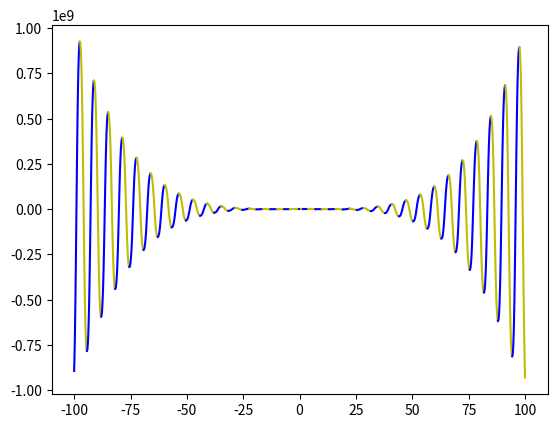

This figure's Python source:
import math
import numpy as np
import matplotlib.pyplot as plt

# f(x) = -12x^4*sin(cos(x)) - 18x^3+5x^2 + 10x - 30

sps = [-12, -18, 5, 10, -30]
x_lim = [-100, 100]

x = np.arange(x_lim[0], x_lim[1], 0.1)

def func(x, a, b, c, d, e):
    return a * x ** 4 * np.sin(np.cos(x)) + b * x ** 3 + c * x ** 2 + d * x + e

#print(func(x[0], *sps))
#print(func(x[1], *sps))

x_ch = []
func_dir = -1

color = 'b'
def ch_color():
    global color
    if color == 'b':
        color = 'y'
    else:
        color = 'b'
    return color

for i in range(len(x)-1):
    if func_dir == -1:
        if func(x[i], *sps) < func(x[i + 1], *sps):
            x_ch.append((x[i], func(x[i], *sps)))
            func_dir = 1
    else:
        if func(x[i], *sps) > func(x[i + 1], *sps):
            x_ch.append((x[i], func(x[i], *sps)))
            func_dir = -1

print(x_ch)
print(len(x_ch))

def roots(x, list_roots):
    for i in x:
        if (func(i, *sps) > 0 and func(i-0.01, *sps) <0) or (func(i, *sps) < 0 and func(i-0.01, *sps) >0):
            list_roots.append(round(i,4))
    return list_roots

list_roots = []

roots(x, list_roots)
print(list_roots)

x_range = np.arange(x_lim[0], x_ch[0][0], 0.1)
plt.plot(x_range, func(x_range, *sps), ch_color())
for i in range(len(x_ch)-1):
    x_range = np.arange(x_ch[i][0], x_ch[i+1][0], 0.1)
    plt.plot(x_range, func(x_range, *sps), ch_color())
x_range = np.arange(x_ch[len(x_ch)-1][0], x_lim[1], 0.1)
plt.plot(x_range, func(x_range, *sps), ch_color())
plt.show()

